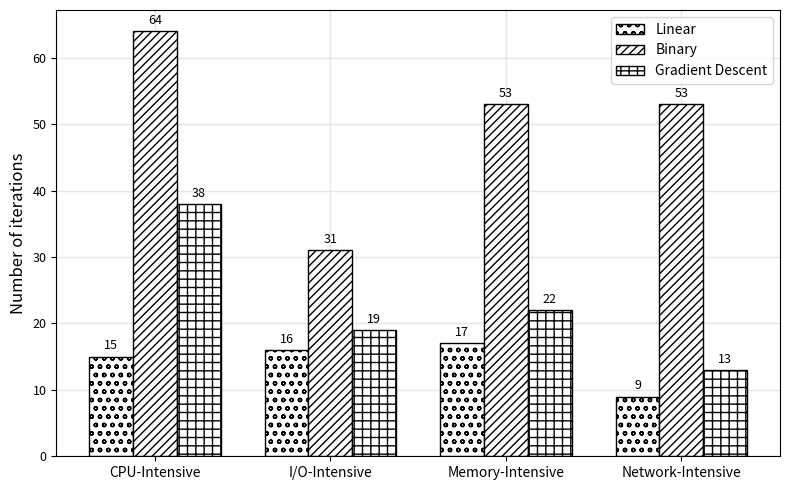

Python code for this plot: (Note: this script raises an exception after producing the figure.)
import pandas as pd
import matplotlib.pyplot as plt
from pylab import rcParams
import numpy as np

width = 0.25
labels = ["CPU-Intensive", "I/O-Intensive", "Memory-Intensive", "Network-Intensive"]
x = np.arange(len(labels))


plt.rcParams['xtick.labelsize']=9
plt.rcParams['ytick.labelsize']=9

fig, ax = plt.subplots(figsize=(8,5))
plt.figure(figsize=(8, 5))
ax.grid(axis="both", color="0.9", linestyle='-', linewidth=1)
ax.set_axisbelow(True)

linear = [15, 16, 17, 9]
binary = [64, 31, 53, 53]
gd = [38, 19, 22, 13]


p1 = ax.bar(x - width, linear, width=width, capsize=2, ecolor='blue', edgecolor='black', label='Linear', color = 'w', hatch = 'oo' )
p2 = ax.bar(x, binary, width=width, capsize=2, ecolor='blue', edgecolor='black', label='Binary', color = 'w', hatch = '////' )
p3 = ax.bar(x + width, gd, width=width, capsize=2, ecolor='blue', edgecolor='black', label='Gradient Descent', color = 'w', hatch = '++' )


ax.set_ylabel('Number of iterations', fontsize = 12.0)
ax.set_xticks(x)
ax.set_xticklabels(labels, fontsize = 10.0)
ax.legend(fontsize = 10.0)
#ax.title.set_size(20)


def autolabel(rects):
    """Attach a text label above each bar in *rects*, displaying its height."""
    for rect in rects:
        height = rect.get_height()
        ax.annotate('{}'.format(height),
                    xy=(rect.get_x() + rect.get_width() / 2, height),
                    xytext=(0, 3),  # 3 points vertical offset
                    textcoords="offset points",
                    ha='center', va='bottom', fontsize = 9.0)


autolabel(p1)
autolabel(p2)
autolabel(p3)
fig.tight_layout()

#plt.show()
fig.savefig("../images/4_iterations_per_algorithm_cost.pdf", format='pdf', dpi=300, bbox_inches='tight')



